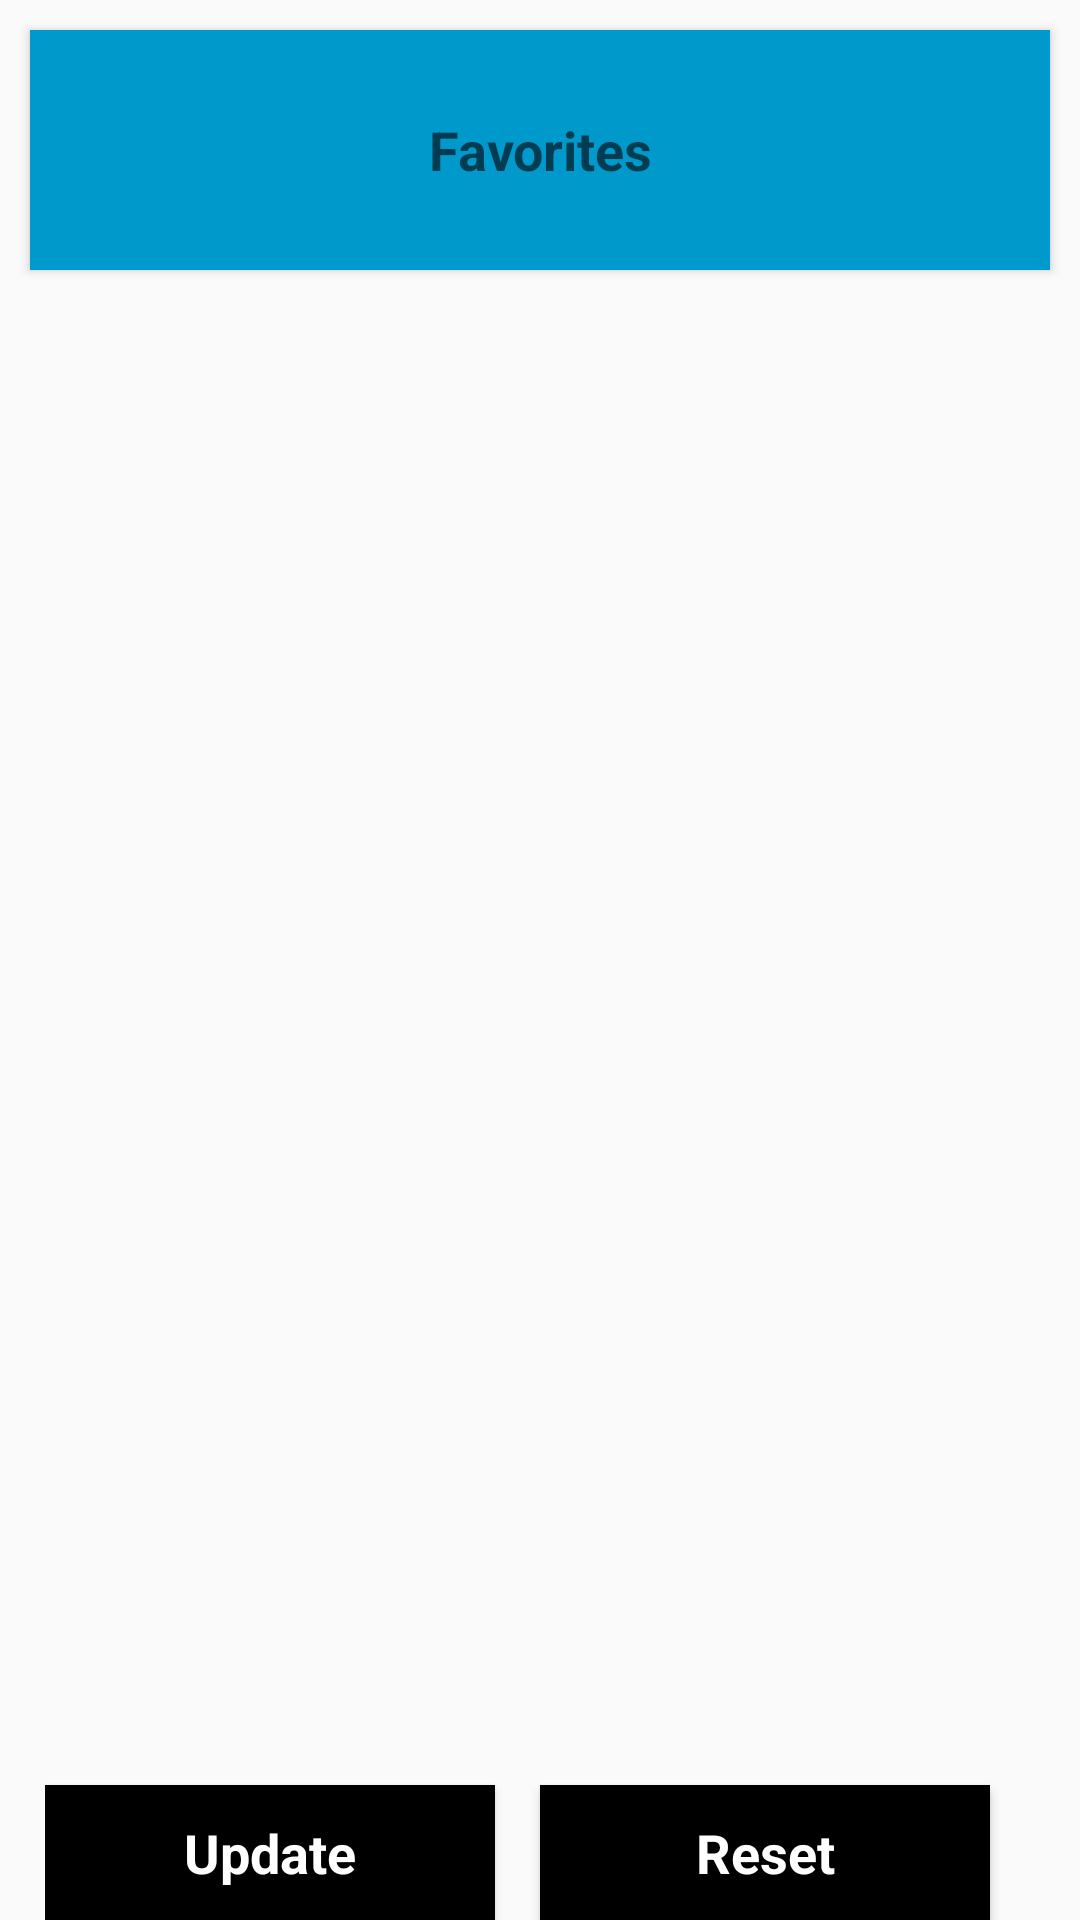

Here is an Android app screen rendered from its layout file. Give the layout XML and the strings, colors and styles it references.
<!-- AndroidManifest.xml: application theme AppTheme -->
<!-- res/layout/main_activity.xml -->
<LinearLayout xmlns:android="http://schemas.android.com/apk/res/android"
    android:orientation="vertical"
    android:layout_width="fill_parent"
    android:layout_height="match_parent"
    android:layout_margin="10dp">
    <LinearLayout
        android:orientation="horizontal"
        android:layout_gravity="center"
        android:layout_width="fill_parent"
        android:layout_height="100dp">
        <Button
            android:id="@+id/buttonFavorites"
            android:layout_width="fill_parent"
            android:layout_height="fill_parent"
            android:gravity="center"
            android:textStyle="bold"
            android:textAppearance="?android:attr/textAppearanceMedium"
            android:background="@drawable/list_selector"
            android:text="Favorites"
            android:layout_margin="10dp"/>
    </LinearLayout>
    <LinearLayout
        android:orientation="horizontal"
        android:layout_gravity="center"
        android:layout_width="fill_parent"
        android:layout_height="350dp">
        <LinearLayout
            android:orientation="vertical"
            android:layout_width="160dp"
            android:layout_height="match_parent"
            android:layout_gravity="left"
            android:gravity="center"
            android:layout_marginRight="15dp">
            <GridView
                android:layout_width="fill_parent"
                android:layout_height="fill_parent"
                android:id="@+id/gridViewLines"
                android:textSize="20dp"
                android:columnWidth="150dp"
                android:layout_gravity="center"
                android:gravity="center"
                android:horizontalSpacing="10dp"
                android:numColumns="auto_fit"
                android:stretchMode="columnWidth"
                android:verticalSpacing="10dp"/>
        </LinearLayout>

        <LinearLayout
            android:orientation="vertical"
            android:layout_width="160dp"
            android:layout_height="match_parent"
            android:layout_gravity="right"
            android:gravity="center"
            android:layout_marginLeft="15dp">
            <ListView
                android:layout_width="fill_parent"
                android:layout_height="match_parent"
                android:id="@+id/listViewLines"
                android:layout_gravity="center"
                android:gravity="center"
                android:textAlignment="center"
                android:layout_margin="10dp" />

        </LinearLayout>
    </LinearLayout>

    <LinearLayout
        android:layout_width="wrap_content"
        android:layout_height="match_parent"
        android:layout_weight="1"
        android:layout_gravity="center"
        android:gravity="center|bottom">
        <Button
            android:layout_marginRight="15dp"
            android:id="@+id/buttonUpdate"
            android:layout_width="150dp"
            android:layout_height="45dp"
            android:layout_gravity="center|bottom"
            android:layout_weight="0"
            android:gravity="center"
            android:textStyle="bold"
            android:textAppearance="?android:attr/textAppearanceMedium"
            android:textColor="@android:color/white"
            android:background="@drawable/button_selector_2"
            android:text="Update" />
        <Button
            android:layout_marginRight="15dp"
            android:id="@+id/buttonReset"
            android:layout_width="150dp"
            android:layout_height="45dp"
            android:layout_gravity="center|bottom"
            android:layout_weight="0"
            android:gravity="center"
            android:textStyle="bold"
            android:textColor="@android:color/white"
            android:background="@drawable/button_selector_2"
            android:textAppearance="?android:attr/textAppearanceMedium"
            android:text="Reset" />
    </LinearLayout>

</LinearLayout>
<!-- resources referenced by this layout -->
<resources>
  <!-- drawable button_selector_2 (drawable) -->
  <?xml version="1.0" encoding="utf-8"?>
  <selector xmlns:android="http://schemas.android.com/apk/res/android">
      <item
          android:state_selected="true"
          android:drawable="@drawable/button_background_selected_2" />
      <item
          android:state_pressed="true"
          android:drawable="@drawable/button_background_selected_2" />
      <item
          android:drawable="@drawable/button_background_2" />
  </selector>
  <!-- drawable list_selector (drawable) -->
  <?xml version="1.0" encoding="utf-8"?>
  <selector xmlns:android="http://schemas.android.com/apk/res/android">
      <item
          android:state_selected="true"
          android:drawable="@drawable/item_border_selected" />
      <item
          android:state_pressed="true"
          android:drawable="@drawable/item_border_selected" />
      <item
          android:drawable="@drawable/item_border" />
  </selector>
  <style name="AppTheme" parent="AppBaseTheme">
      </style>
  <!-- drawable button_background_selected_2 (drawable) -->
  <?xml version="1.0" encoding="utf-8"?>
  <shape xmlns:android="http://schemas.android.com/apk/res/android">
      <solid
          android:color="@android:color/holo_purple"/>
  </shape>
  <!-- drawable button_background_2 (drawable) -->
  <?xml version="1.0" encoding="utf-8"?>
  <shape xmlns:android="http://schemas.android.com/apk/res/android">
      <solid
          android:color="@android:color/black" />
  </shape>
  <!-- drawable item_border_selected (drawable) -->
  <?xml version="1.0" encoding="UTF-8"?>
  <shape xmlns:android="http://schemas.android.com/apk/res/android">
      <solid
          android:color="@android:color/holo_blue_light" />
      <stroke
          android:width="10px"
          android:color="@android:color/holo_blue_bright" />
  </shape>
  <!-- drawable item_border (drawable) -->
  <?xml version="1.0" encoding="UTF-8"?>
  <shape xmlns:android="http://schemas.android.com/apk/res/android">
      <solid
          android:color="@android:color/holo_blue_dark" />
      <stroke
          android:width="10px"
          android:color="@android:color/holo_blue_dark" />
  </shape>
  <style name="AppBaseTheme" parent="Theme.AppCompat.Light">
      </style>
</resources>
